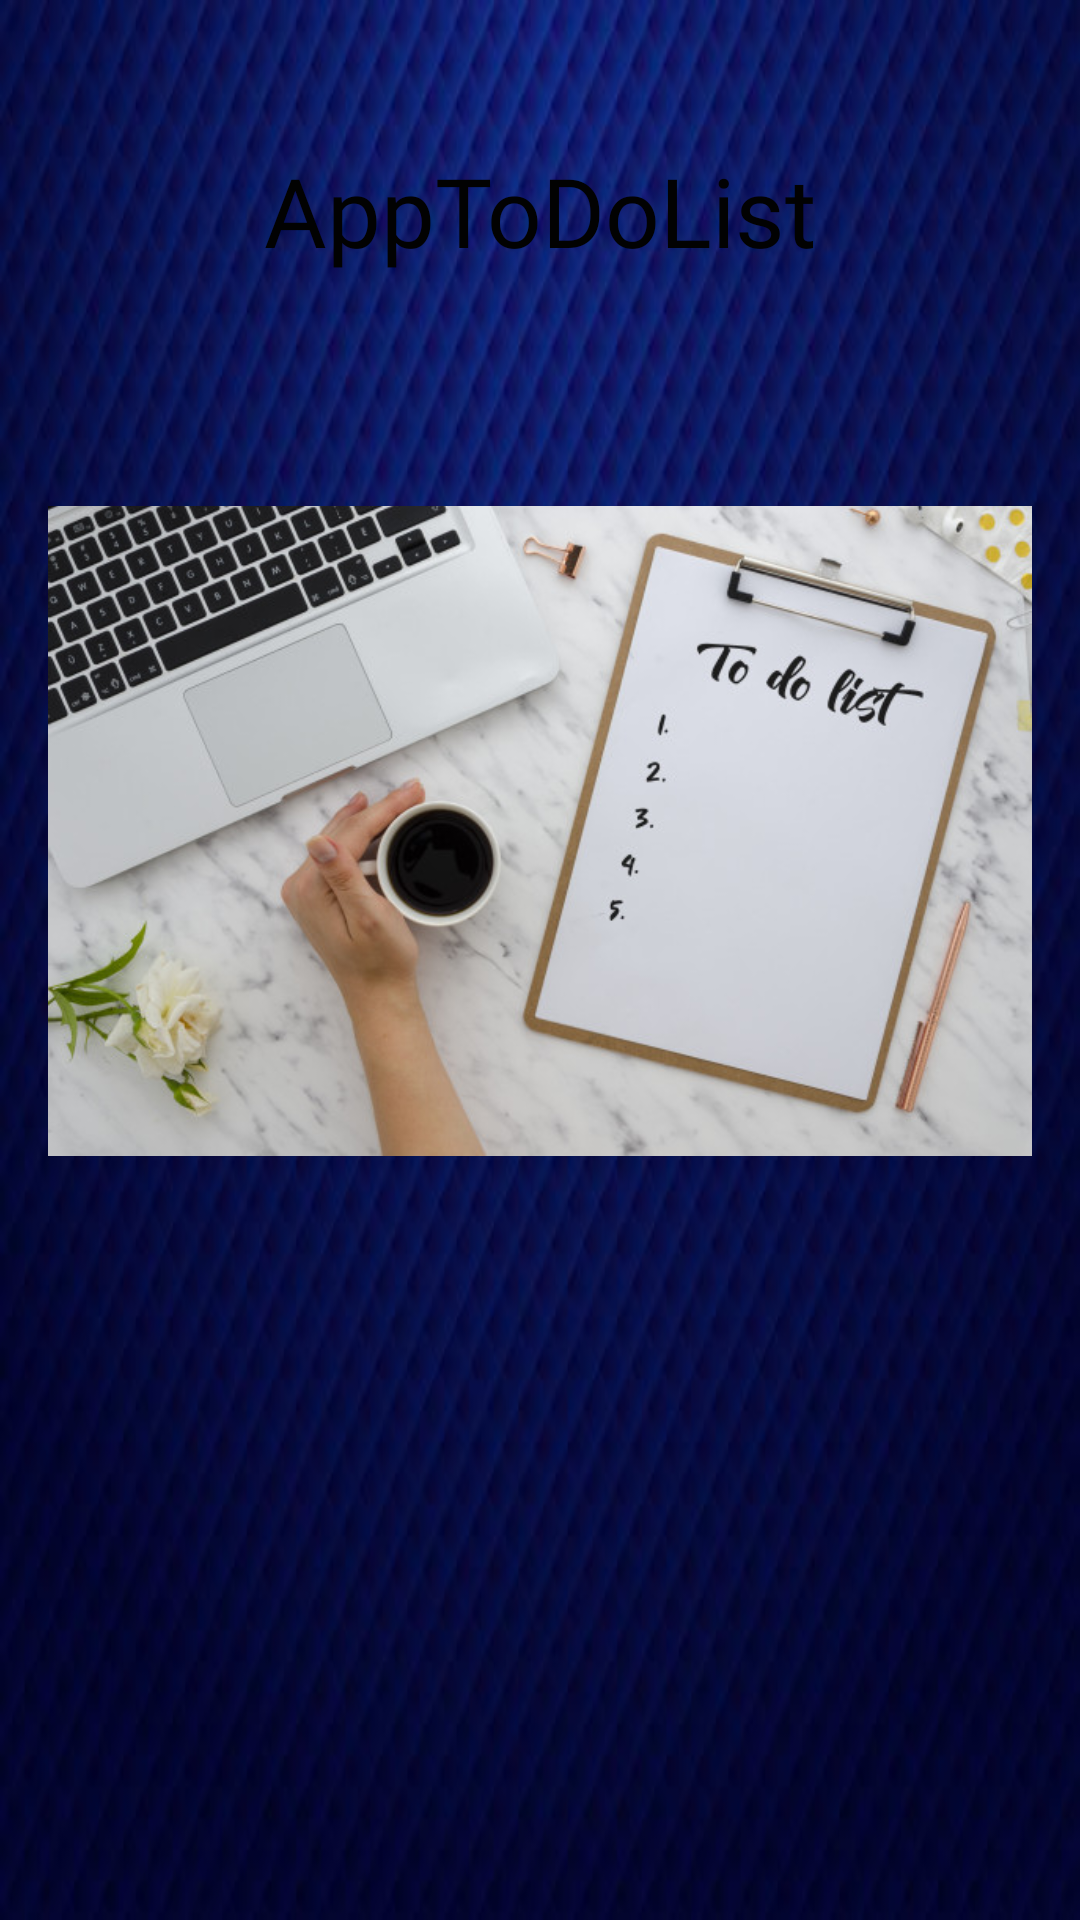

Write the Android layout XML for this screen, with the resource values it uses.
<!-- AndroidManifest.xml: application theme Theme.AppTheme -->
<!-- res/layout/splash_tarea.xml -->
<?xml version="1.0" encoding="utf-8"?>
<RelativeLayout xmlns:android="http://schemas.android.com/apk/res/android"
    xmlns:app="http://schemas.android.com/apk/res-auto"
    xmlns:tools="http://schemas.android.com/tools"
    android:layout_width="match_parent"
    android:layout_height="match_parent">

    <androidx.constraintlayout.widget.ConstraintLayout
        android:layout_width="match_parent"
        android:layout_height="match_parent"
        android:layout_centerInParent="true"
        android:background="@drawable/fondoazul3d">

        <TextView
            android:id="@+id/tv_tituloSplash"
            android:layout_width="wrap_content"
            android:layout_height="wrap_content"
            android:layout_marginTop="70dp"
            android:background="@drawable/shape_layout_redondeado"
            android:fontFamily="@font/russo_one"
            android:paddingStart="30dp"
            android:paddingTop="1dp"
            android:paddingEnd="30dp"
            android:paddingBottom="1dp"
            android:text="@string/tv_tituloSplash"
            android:textAlignment="center"
            android:textAllCaps="false"
            android:textColor="#020202"
            android:textSize="32sp"
            app:layout_constraintBottom_toTopOf="@+id/imageView_Splash"
            app:layout_constraintEnd_toEndOf="parent"
            app:layout_constraintStart_toStartOf="parent"
            app:layout_constraintTop_toTopOf="parent" />

        <ImageView
            android:id="@+id/imageView_Splash"
            android:layout_width="wrap_content"
            android:layout_height="wrap_content"
            android:layout_marginBottom="156dp"
            android:contentDescription="@string/todo"
            android:paddingStart="16dp"
            android:paddingEnd="16dp"
            app:layout_constraintBottom_toBottomOf="parent"
            app:layout_constraintEnd_toEndOf="parent"
            app:layout_constraintHorizontal_bias="0.0"
            app:layout_constraintStart_toStartOf="parent"
            app:srcCompat="@drawable/fondo_splash_tarea" />

    </androidx.constraintlayout.widget.ConstraintLayout>
</RelativeLayout>
<!-- resources referenced by this layout -->
<resources>
  <!-- drawable fondo_splash_tarea: jpg bitmap (drawable, 62138 bytes) -->
  <!-- drawable fondoazul3d: jpg bitmap (drawable, 24015 bytes) -->
  <string name="todo">todo</string>
  <string name="tv_tituloSplash">AppToDoList</string>
  <style name="Theme.AppTheme" parent="Theme.AppCompat.DayNight.DarkActionBar">
          
          <item name="colorPrimary">#4A148C</item>
          <item name="colorPrimaryVariant">#2E2E2E</item>
          <item name="colorOnPrimary">@color/white</item>
          
          <item name="colorSecondary">#FF3D00</item>
          <item name="colorSecondaryVariant">#FFFFFF</item>
          <item name="colorOnSecondary">@color/black</item>
          <item name="actionBarStyle">@style/ActionBarStyle</item>
          
          <item name="android:statusBarColor" tools:targetApi="l">?attr/colorPrimaryVariant</item>
          
  
          
  
      </style>
  <color name="white">#FFFFFFFF</color>
  <color name="black">#FF000000</color>
  <style name="ActionBarStyle" parent="Widget.AppCompat.ActionBar">
              <item name="titleTextStyle">@style/ActionBarTitleTextStyle</item>
              <item name="background">@color/toolbar</item>
          </style>
  <style name="ActionBarTitleTextStyle" parent="TextAppearance.AppCompat.Widget.ActionBar.Title">
              <item name="android:fontFamily">@font/russo_one</item>
              <item name="android:textSize">24sp</item>
              <item name="android:textStyle">bold</item>
              <item name="android:textColor">#FFFFFF</item>
          </style>
  <color name="toolbar">#4A148C</color>
</resources>
